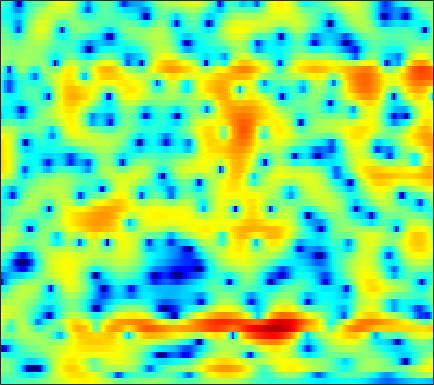

Values plotted in this chart, from the file beside it:
-3.6765, -3.4455, -3.1608, -2.9133, -2.7556, -2.5824, -2.4459, -2.3581, -2.2587, -2.1693, -2.0833, -2.0184, -1.9235, -1.8192, -1.7235, -1.5664, -1.3702, -1.1939, -0.91343, -0.57789, -0.18833, 0.13077, 0.59174, 1.0879
-1.294, -1.278, -1.33, -1.473, -1.644, -1.962, -2.383, -2.768, -3.36, -4.036, -4.768, -5.323, -6.02, -6.561, -6.782, -6.733, -6.252, -5.646, -4.609, -3.436, -2.222, -1.321, -0.1631, 0.9264
0.4832, 0.4846, 0.2895, -0.125, -0.5819, -1.41, -2.516, -3.551, -5.249, -7.382, -10.08, -12.61, -16.92, -22.95, -29.21, -40.49, -36.53, -26.6, -18.43, -12.81, -8.577, -6, -3.142, -0.7873
0.235, 0.02606, -0.325, -0.766, -1.161, -1.783, -2.522, -3.14, -4.022, -4.938, -5.836, -6.466, -7.139, -7.522, -7.612, -7.502, -7.147, -6.734, -5.993, -5.016, -3.803, -2.768, -1.307, 0.1369
-3.856, -4.213, -4.501, -4.588, -4.555, -4.421, -4.241, -4.089, -3.881, -3.671, -3.467, -3.317, -3.098, -2.841, -2.628, -2.314, -1.96, -1.663, -1.224, -0.7357, -0.1916, 0.2521, 0.8796, 1.526
-15.55, -20, -17.36, -12.47, -9.974, -7.583, -5.858, -4.855, -3.795, -2.965, -2.299, -1.878, -1.394, -0.9712, -0.6908, -0.3536, -0.04868, 0.163, 0.4361, 0.71, 0.9945, 1.214, 1.515, 1.826
-5.098, -5.566, -5.602, -5.084, -4.505, -3.634, -2.745, -2.119, -1.388, -0.7875, -0.2847, 0.03807, 0.3903, 0.6618, 0.8169, 0.9723, 1.081, 1.131, 1.164, 1.149, 1.088, 1.006, 0.8599, 0.6975
0.6733, 0.317, -0.02895, -0.1831, -0.1774, -0.02208, 0.2549, 0.5189, 0.9018, 1.242, 1.516, 1.661, 1.732, 1.67, 1.564, 1.383, 1.198, 1.061, 0.879, 0.6773, 0.404, 0.09627, -0.5155, -1.444
2.571, 1.386, -0.6981, -3, -4.081, -3.422, -1.446, -0.07665, 1.338, 2.214, 2.571, 2.503, 1.995, 1.061, 0.1113, -1.395, -2.819, -3.421, -3.264, -2.44, -1.517, -0.9242, -0.38, -0.2224
4.087, 2.898, 0.9524, -0.9361, -1.727, -1.477, -0.2253, 0.7487, 1.727, 2.204, 2.089, 1.591, 0.4475, -1.292, -3.111, -6.446, -10.51, -12.23, -10.58, -8.092, -6.336, -5.339, -4.209, -3.159
4.769, 4.35, 3.781, 3.281, 3.007, 2.749, 2.543, 2.409, 2.186, 1.822, 1.27, 0.722, -0.1756, -1.301, -2.265, -3.649, -5.103, -6.251, -7.83, -9.613, -12.25, -15.5, -22.14, -17.48
3.813, 3.664, 3.471, 3.258, 3.1, 2.911, 2.696, 2.512, 2.207, 1.811, 1.353, 0.9484, 0.2693, -0.5593, -1.227, -2.191, -3.261, -4.106, -5.301, -6.55, -7.76, -8.49, -8.921, -8.575
1.59, 1.704, 1.884, 2.06, 2.154, 2.247, 2.289, 2.274, 2.189, 2.025, 1.762, 1.493, 1.037, 0.5049, 0.04194, -0.6566, -1.411, -2.002, -2.829, -3.608, -4.204, -4.516, -4.761, -4.755
-1.728, -1.142, -0.3968, 0.328, 0.8189, 1.361, 1.813, 2.073, 2.323, 2.457, 2.44, 2.343, 2.143, 1.815, 1.452, 0.8391, 0.08355, -0.5913, -1.623, -2.815, -4.115, -5.069, -6.019, -6.175
-6.573, -5.376, -3.873, -2.495, -1.523, -0.3889, 0.544, 1.118, 1.722, 2.167, 2.468, 2.61, 2.672, 2.562, 2.378, 1.994, 1.379, 0.7464, -0.3639, -1.997, -4.411, -6.994, -12.61, -18.85
-18.66, -14.77, -10.51, -7.55, -5.97, -4.354, -3.172, -2.482, -1.74, -1.163, -0.6425, -0.299, 0.05639, 0.3578, 0.5651, 0.7395, 0.785, 0.7227, 0.4865, 0.1356, -0.3068, -0.645, -0.9054, -0.6972
-12.85, -11.95, -10.64, -9.463, -8.731, -8.098, -7.726, -7.571, -7.416, -7.215, -6.866, -6.468, -5.69, -4.677, -3.884, -2.862, -1.882, -1.218, -0.4551, 0.2432, 0.856, 1.254, 1.781, 2.352
-6.958, -7.362, -7.922, -8.758, -9.458, -10.68, -12.2, -13.58, -15.53, -17.2, -18.04, -17.52, -15.27, -12.21, -10.06, -7.495, -5.225, -3.737, -2.017, -0.5938, 0.5948, 1.381, 2.294, 3.053
-3.583, -4.423, -5.651, -7.21, -8.692, -11.2, -14.57, -17.95, -24.37, -35.02, -44.48, -41.29, -26.59, -18.16, -14.17, -10.02, -6.773, -4.837, -2.674, -0.9308, 0.4639, 1.353, 2.357, 3.151
-0.3962, -1.171, -2.333, -3.692, -4.922, -6.837, -9.066, -10.9, -13.34, -15.2, -15.81, -15.13, -13.49, -10.85, -8.972, -6.627, -4.457, -3.025, -1.433, -0.1358, 0.9581, 1.623, 2.324, 2.909
2.007, 1.581, 0.8382, 0.04617, -0.618, -1.555, -2.543, -3.252, -4.113, -4.664, -4.894, -4.891, -4.456, -3.767, -3.214, -2.255, -1.33, -0.6764, 0.1096, 0.6904, 1.126, 1.322, 1.405, 1.397
2.605, 2.616, 2.469, 2.214, 1.953, 1.532, 1.036, 0.652, 0.1018, -0.3963, -0.8023, -1.04, -1.111, -1.091, -0.9193, -0.4808, -0.04817, 0.2345, 0.5479, 0.7204, 0.5238, 0.1443, -0.7074, -2.186
1.353, 1.899, 2.503, 2.777, 2.821, 2.667, 2.303, 1.893, 1.173, 0.2176, -0.8534, -1.643, -2.651, -3.111, -2.871, -2.203, -1.246, -0.5295, 0.1522, 0.5619, 0.5136, 0.186, -0.6982, -2.316
-1.392, -0.3588, 0.6421, 1.352, 1.655, 1.756, 1.503, 1.049, 0.1215, -1.348, -3.564, -6.013, -11.36, -24.02, -15.37, -8.236, -4.582, -2.821, -1.177, -0.2647, 0.3548, 0.5766, 0.6109, 0.6333
-4.13, -2.844, -1.616, -0.6691, -0.1485, 0.2582, 0.3368, 0.1651, -0.3462, -1.163, -2.356, -3.32, -4.574, -5.317, -5.064, -4.358, -3.198, -2.508, -1.7, -1.159, -0.7252, -0.4567, -0.1298, 0.3242
-5.48, -4.1, -2.494, -1.385, -0.7732, -0.1849, 0.1979, 0.3823, 0.4082, 0.3251, 0.1258, -0.04296, -0.3171, -0.4703, -0.6346, -0.7813, -0.921, -1.109, -1.591, -2.131, -2.893, -3.341, -3.373, -2.775
-4.072, -3.269, -2.454, -1.702, -1.25, -0.7135, -0.2288, 0.1172, 0.5867, 0.9631, 1.312, 1.45, 1.595, 1.587, 1.458, 1.23, 0.6348, 0.04803, -1.168, -3.101, -6.215, -10.26, -25.75, -12.14
-3.825, -3.768, -3.976, -4.262, -4.389, -4.279, -3.733, -3.088, -1.99, -0.88, 0.06952, 0.6733, 1.303, 1.661, 1.861, 1.825, 1.581, 1.207, 0.5342, -0.4634, -1.496, -2.298, -2.663, -2.203
-4.958, -5.553, -6.921, -9.376, -12.2, -17.05, -14.68, -10.54, -6.741, -4.106, -2.29, -1.213, -0.1309, 0.6276, 1.095, 1.4, 1.658, 1.66, 1.629, 1.52, 1.403, 1.349, 1.385, 1.553
-3.89, -4.414, -5.351, -6.861, -8.248, -9.453, -9.023, -7.918, -5.993, -4.391, -3.008, -2.14, -1.229, -0.41, 0.03799, 0.5917, 1.02, 1.288, 1.523, 1.746, 1.851, 1.995, 2.078, 2.246
-0.1254, -0.2728, -0.7142, -1.289, -1.76, -2.358, -2.802, -3.029, -3.257, -3.295, -3.179, -2.948, -2.486, -1.827, -1.375, -0.6233, -0.132, 0.2579, 0.6322, 0.8815, 1.121, 1.239, 1.446, 1.611
4.372, 4.23, 3.735, 3.065, 2.446, 1.39, 0.08345, -1.021, -2.869, -4.959, -7.075, -7.911, -7.052, -5.371, -3.998, -2.707, -1.784, -1.452, -1.175, -1.191, -1.184, -1.24, -1.026, -0.7372
7.026, 6.744, 6.131, 5.268, 4.456, 3.107, 1.371, -0.1749, -2.853, -6.482, -11.59, -14.41, -11.52, -7.967, -6.015, -4.762, -4.042, -4.15, -4.783, -6.104, -8.015, -9.304, -9.566, -7.815
7.364, 6.939, 6.271, 5.366, 4.54, 3.286, 1.828, 0.6183, -1.057, -2.68, -4.094, -4.86, -5.264, -5.359, -5.205, -5.294, -5.609, -6.072, -7.346, -9.377, -12.49, -15.63, -16.16, -12.64
7.23, 6.77, 6.018, 5.1, 4.29, 3.067, 1.733, 0.6288, -0.8052, -2.193, -3.368, -4.047, -4.705, -5.019, -5.283, -5.313, -5.633, -5.818, -6.318, -6.886, -7.536, -7.801, -7.997, -7.647
7.193, 6.762, 5.966, 5.003, 4.144, 2.806, 1.24, -0.1072, -2.09, -4.267, -6.228, -7.336, -7.869, -7.37, -6.782, -5.974, -5.329, -5.126, -4.922, -4.91, -5.052, -5.07, -5.172, -5.084
6.848, 6.473, 5.808, 4.918, 4.115, 2.776, 1.075, -0.4535, -3.116, -6.758, -12.69, -22.5, -18.38, -10.99, -8.111, -6.023, -4.676, -4.127, -3.775, -3.815, -4.016, -4.387, -4.7, -4.994
5.406, 5.19, 4.855, 4.306, 3.76, 2.824, 1.646, 0.6495, -0.9105, -2.588, -4.118, -4.912, -5.13, -4.614, -3.827, -3.077, -2.525, -2.281, -2.4, -2.946, -4.031, -5.348, -7.833, -10.99
1.924, 2.146, 2.264, 2.219, 2.008, 1.614, 1.061, 0.5525, -0.1032, -0.6895, -1.161, -1.365, -1.378, -1.195, -1.04, -0.729, -0.5658, -0.5717, -0.7849, -1.312, -2.398, -3.412, -5.415, -7.496
-3.897, -2.809, -1.99, -1.557, -1.5, -1.679, -2.071, -2.525, -3.041, -3.357, -3.425, -3.228, -2.714, -2.052, -1.656, -0.9839, -0.5207, -0.2763, -0.05778, 0.005841, -0.1239, -0.1756, -0.2791, -0.1976
-7.963, -6.507, -5.247, -4.801, -4.8, -5.392, -6.473, -7.671, -9.551, -11.25, -10.9, -9.434, -7.222, -5.18, -3.984, -2.624, -1.621, -1.041, -0.4155, 0.03727, 0.5021, 0.7574, 1.209, 1.721
-6.081, -5.758, -5.443, -5.494, -5.826, -6.684, -8.211, -9.79, -13.07, -17.74, -17.1, -13.03, -9.162, -6.43, -4.861, -3.496, -2.38, -1.802, -1.224, -0.7583, -0.2993, 0.0399, 0.6384, 1.393
-3.568, -3.731, -4.213, -4.632, -5.042, -5.498, -6.114, -6.49, -7.016, -7.193, -6.781, -6.174, -5.175, -4.174, -3.395, -2.752, -2.321, -2.206, -2.276, -2.534, -2.947, -2.908, -2.481, -1.253
-2.612, -3.45, -4.555, -5.399, -5.68, -5.74, -5.369, -5.082, -4.542, -3.976, -3.426, -3.052, -2.506, -2.115, -1.962, -1.754, -2.025, -2.385, -3.33, -5.106, -8.288, -12.68, -16.93, -8.027
-4.03, -6.426, -9.998, -13.65, -13.72, -11.07, -8.294, -6.704, -5.053, -3.923, -3.143, -2.721, -2.316, -2.064, -2.095, -2.127, -2.284, -2.527, -3.026, -3.854, -4.729, -5.163, -4.888, -3.071
-3.995, -6.627, -10.13, -13.42, -13.6, -11.45, -8.798, -7.075, -5.432, -4.278, -3.601, -3.371, -3.487, -3.823, -4.01, -4.431, -4.222, -3.904, -3.312, -2.572, -1.89, -1.325, -0.4137, 0.5799
-1.561, -3.873, -6.714, -8.783, -9.097, -8.12, -6.261, -5.048, -3.649, -2.719, -2.447, -2.698, -3.743, -5.874, -8.333, -12.13, -11.47, -8.076, -4.63, -2.317, -0.8285, -0.001334, 0.8917, 1.613
1.291, -1.4, -6.405, -15.22, -15.21, -7.52, -3.69, -1.793, -0.1986, 0.6241, 0.8266, 0.5493, -0.3364, -1.924, -3.504, -5.414, -5.058, -3.529, -1.575, -0.1085, 0.7673, 0.9671, 0.7601, 0.2852
2.854, 1.639, 0.1311, -0.9251, -1.169, -0.865, -0.1239, 0.5206, 1.228, 1.661, 1.851, 1.826, 1.618, 1.267, 0.9986, 0.6383, 0.5152, 0.5469, 0.561, 0.4207, 0.003577, -0.7095, -2.393, -5.344
2.117, 1.717, 1.16, 0.7759, 0.6, 0.5332, 0.6318, 0.744, 0.9322, 1.122, 1.261, 1.326, 1.325, 1.27, 1.216, 1.11, 0.9116, 0.7088, 0.4176, -0.04379, -0.7378, -1.401, -2.51, -3.814
1.012, 0.904, 0.7237, 0.5501, 0.4358, 0.3482, 0.3179, 0.331, 0.4101, 0.5539, 0.7163, 0.8427, 0.9983, 1.118, 1.162, 1.199, 1.143, 1.032, 0.7881, 0.4317, -0.06867, -0.5216, -1.135, -1.757
0.118, 0.07844, -0.00446, -0.1928, -0.3531, -0.5688, -0.7349, -0.765, -0.6852, -0.4686, -0.1133, 0.2053, 0.6758, 1.114, 1.386, 1.65, 1.823, 1.871, 1.767, 1.519, 1.142, 0.7657, 0.1507, -0.5408
-0.423, -0.4757, -0.7427, -1.208, -1.673, -2.419, -3.138, -3.518, -3.594, -3.054, -2.029, -1.133, 0.05037, 1.105, 1.786, 2.476, 2.945, 3.151, 3.245, 3.102, 2.737, 2.324, 1.515, 0.4496
-1.351, -1.37, -1.796, -2.611, -3.574, -5.474, -8.345, -11.53, -14.99, -10.72, -6.18, -3.665, -1.166, 0.7137, 1.832, 2.98, 3.766, 4.154, 4.452, 4.463, 4.165, 3.726, 2.856, 1.554
-3.814, -3.59, -3.668, -4.263, -5.043, -6.496, -8.438, -10.01, -10.9, -9.273, -6.514, -4.506, -2.238, -0.3863, 0.7384, 1.988, 2.946, 3.476, 3.927, 4.131, 4.069, 3.827, 3.288, 2.433
-5.604, -5.179, -5.013, -5.324, -5.778, -6.504, -7.241, -7.598, -7.636, -6.999, -5.847, -4.777, -3.249, -1.782, -0.8138, 0.3386, 1.29, 1.864, 2.436, 2.825, 3.059, 3.142, 3.074, 2.861
-4.432, -4.4, -4.785, -5.5, -6.266, -7.639, -9.214, -10.27, -10.96, -10.14, -8.257, -6.708, -4.767, -3.147, -2.118, -1.05, -0.2312, 0.2839, 0.8904, 1.413, 1.89, 2.237, 2.629, 2.958
-2.067, -2.507, -3.333, -4.443, -5.54, -7.629, -10.85, -14.72, -25.2, -16.58, -10.28, -7.537, -5.043, -3.457, -2.657, -2.08, -1.833, -1.75, -1.559, -1.078, -0.2878, 0.4336, 1.508, 2.474
